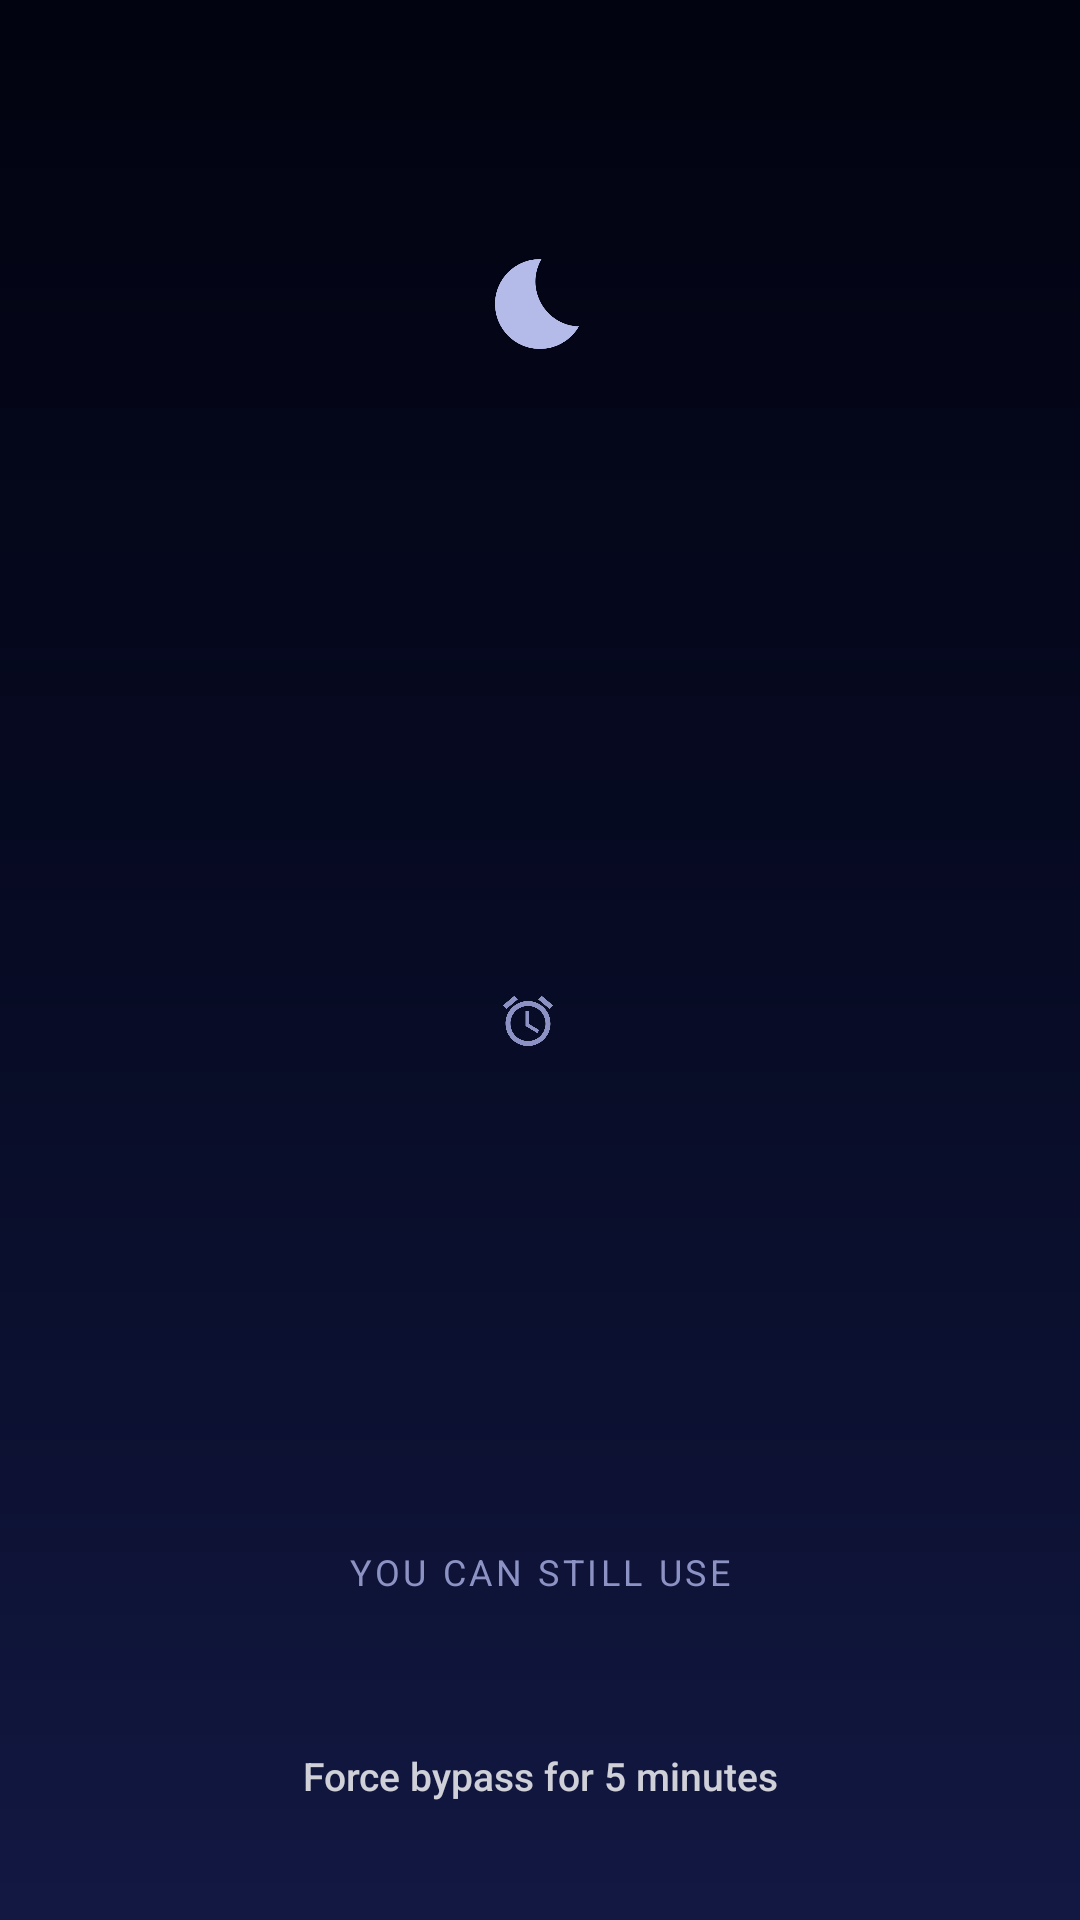

Layout XML and referenced resources for this Android screen:
<!-- AndroidManifest.xml: activity theme CoverTheme -->
<!-- res/layout/activity_night.xml -->
<?xml version="1.0" encoding="utf-8"?>
<ScrollView xmlns:android="http://schemas.android.com/apk/res/android"
    android:layout_width="match_parent"
    android:layout_height="match_parent"
    android:background="@drawable/night_sky"
    android:fillViewport="true"
    android:fitsSystemWindows="true">

    <LinearLayout
        android:id="@+id/content"
        android:layout_width="match_parent"
        android:layout_height="match_parent"
        android:gravity="center_horizontal"
        android:orientation="vertical"
        android:paddingStart="@dimen/space_xl"
        android:paddingTop="@dimen/space_xxl"
        android:paddingEnd="@dimen/space_xl"
        android:paddingBottom="@dimen/space_xl">

        <View android:layout_width="1dp" android:layout_height="0dp" android:layout_weight="1" />

        <ImageView
            android:layout_width="36dp"
            android:layout_height="36dp"
            android:alpha="0.9"
            android:importantForAccessibility="no"
            android:src="@drawable/ic_moon"
            android:tint="@color/night_moon" />

        <TextView
            android:id="@+id/clockText"
            android:layout_width="wrap_content"
            android:layout_height="wrap_content"
            android:layout_marginTop="@dimen/space_s"
            android:fontFamily="sans-serif-thin"
            android:includeFontPadding="false"
            android:textColor="@color/night_text"
            android:textSize="80sp" />

        <TextView
            android:id="@+id/dateText"
            android:layout_width="wrap_content"
            android:layout_height="wrap_content"
            android:textColor="@color/night_soft"
            android:textSize="@dimen/text_small" />

        <TextView
            android:id="@+id/sleptText"
            android:layout_width="wrap_content"
            android:layout_height="wrap_content"
            android:layout_marginTop="@dimen/space_xxl"
            android:fontFamily="sans-serif-medium"
            android:textColor="@color/night_text"
            android:textSize="@dimen/text_heading" />

        <TextView
            android:id="@+id/sleptCaption"
            android:layout_width="wrap_content"
            android:layout_height="wrap_content"
            android:layout_marginTop="@dimen/space_xs"
            android:gravity="center"
            android:textColor="@color/night_soft"
            android:textSize="@dimen/text_caption" />

        <TextView
            android:id="@+id/wakeText"
            android:layout_width="wrap_content"
            android:layout_height="wrap_content"
            android:layout_marginTop="@dimen/space_m"
            android:drawableStart="@drawable/ic_alarm"
            android:drawablePadding="@dimen/space_s"
            android:drawableTint="@color/night_soft"
            android:gravity="center_vertical"
            android:textColor="@color/night_soft"
            android:textSize="@dimen/text_small" />

        <TextView
            android:id="@+id/quoteText"
            android:layout_width="wrap_content"
            android:layout_height="wrap_content"
            android:layout_marginTop="@dimen/space_xxl"
            android:alpha="0.9"
            android:fontFamily="sans-serif-light"
            android:gravity="center"
            android:lineSpacingMultiplier="1.25"
            android:textColor="@color/night_text"
            android:textSize="@dimen/text_heading"
            android:textStyle="italic" />

        <TextView
            android:id="@+id/sourceText"
            android:layout_width="wrap_content"
            android:layout_height="wrap_content"
            android:layout_marginTop="@dimen/space_s"
            android:textColor="@color/night_soft"
            android:textSize="@dimen/text_caption" />

        <View android:layout_width="1dp" android:layout_height="0dp" android:layout_weight="1" />

        <TextView
            android:id="@+id/appsLabel"
            android:layout_width="wrap_content"
            android:layout_height="wrap_content"
            android:layout_marginTop="@dimen/space_xxl"
            android:letterSpacing="0.1"
            android:text="You can still use"
            android:textAllCaps="true"
            android:textColor="@color/night_soft"
            android:textSize="@dimen/text_overline" />

        <HorizontalScrollView
            android:layout_width="wrap_content"
            android:layout_height="wrap_content"
            android:layout_marginTop="@dimen/space_m"
            android:scrollbars="none">

            <LinearLayout
                android:id="@+id/appsRow"
                android:layout_width="wrap_content"
                android:layout_height="wrap_content"
                android:orientation="horizontal" />
        </HorizontalScrollView>

        <Button android:id="@+id/bypassButton" style="@style/CoverLink" android:layout_marginTop="@dimen/space_xl" android:text="Force bypass for 5 minutes" />

        <LinearLayout
            android:id="@+id/bypassBox"
            android:layout_width="match_parent"
            android:layout_height="wrap_content"
            android:layout_marginTop="@dimen/space_s"
            android:orientation="vertical"
            android:visibility="gone">

            <TextView style="@style/CoverBody" android:layout_gravity="center_horizontal" android:text="A force bypass costs you" android:textStyle="bold" />

            <TextView android:id="@+id/costText" style="@style/CoverCaption" android:layout_gravity="center_horizontal" />

            <Button android:id="@+id/bypassConfirmButton" style="@style/GhostButton" android:text="Bypass and cut my streaks" />

            <Button android:id="@+id/bypassCancelButton" style="@style/CoverLink" android:layout_gravity="center_horizontal" android:text="Never mind, back to sleep" />
        </LinearLayout>
    </LinearLayout>
</ScrollView>
<!-- resources referenced by this layout -->
<resources>
  <color name="night_moon">#C9CFFF</color>
  <color name="night_soft">#8C93C4</color>
  <color name="night_text">#E4E7FF</color>
  <dimen name="space_m">12dp</dimen>
  <dimen name="space_s">8dp</dimen>
  <dimen name="space_xl">24dp</dimen>
  <dimen name="space_xs">4dp</dimen>
  <dimen name="space_xxl">32dp</dimen>
  <dimen name="text_caption">13sp</dimen>
  <dimen name="text_heading">18sp</dimen>
  <dimen name="text_overline">12sp</dimen>
  <dimen name="text_small">14sp</dimen>
  <!-- drawable ic_moon (drawable) -->
  <?xml version="1.0" encoding="utf-8"?>
  <vector xmlns:android="http://schemas.android.com/apk/res/android"
      android:width="20dp"
      android:height="20dp"
      android:tint="?android:attr/textColorPrimary"
      android:viewportWidth="24"
      android:viewportHeight="24">
      <path
          android:fillColor="@android:color/white"
          android:pathData="M12.34,2.02C6.59,1.82 2,6.42 2,12c0,5.52 4.48,10 10,10c3.71,0 6.93,-2.02 8.66,-5.02C13.15,16.73 8.57,8.55 12.34,2.02z" />
  </vector>
  <!-- drawable night_sky (drawable) -->
  <?xml version="1.0" encoding="utf-8"?>
  <shape xmlns:android="http://schemas.android.com/apk/res/android">
      <gradient
          android:angle="270"
          android:centerColor="#070B24"
          android:endColor="#121842"
          android:startColor="#020310" />
  </shape>
  <style name="CoverBody">
          <item name="android:layout_width">wrap_content</item>
          <item name="android:layout_height">wrap_content</item>
          <item name="android:layout_marginTop">@dimen/space_m</item>
          <item name="android:gravity">center</item>
          <item name="android:lineSpacingMultiplier">1.2</item>
          <item name="android:textColor">@color/on_cover</item>
          <item name="android:textSize">@dimen/text_body</item>
      </style>
  <style name="CoverCaption" parent="CoverBody">
          <item name="android:textColor">@color/on_cover_soft</item>
          <item name="android:textSize">@dimen/text_small</item>
      </style>
  <style name="CoverLink" parent="@android:style/Widget.DeviceDefault.Button.Borderless">
          <item name="android:layout_width">wrap_content</item>
          <item name="android:layout_height">wrap_content</item>
          <item name="android:layout_marginTop">@dimen/space_l</item>
          <item name="android:textColor">@color/on_cover_soft</item>
          <item name="android:textSize">@dimen/text_caption</item>
          <item name="android:textAllCaps">false</item>
      </style>
  <style name="GhostButton" parent="PrimaryButton">
          <item name="android:background">@drawable/button_ghost</item>
          <item name="android:textColor">@color/on_cover</item>
      </style>
  <style name="CoverTheme" parent="AppTheme">
          <item name="android:windowBackground">@android:color/black</item>
          <item name="android:statusBarColor">@android:color/transparent</item>
          <item name="android:navigationBarColor">@android:color/transparent</item>
          <item name="android:windowLightStatusBar">false</item>
          <item name="android:windowLightNavigationBar">false</item>
      </style>
  <color name="on_cover">#FFFFFF</color>
  <dimen name="text_body">16sp</dimen>
  <color name="on_cover_soft">#CCFFFFFF</color>
  <dimen name="space_l">16dp</dimen>
  <!-- drawable button_ghost (drawable) -->
  <?xml version="1.0" encoding="utf-8"?>
  <ripple xmlns:android="http://schemas.android.com/apk/res/android" android:color="#33FFFFFF">
      <item>
          <shape>
              <solid android:color="#1AFFFFFF" />
              <stroke android:width="1dp" android:color="#80FFFFFF" />
              <corners android:radius="@dimen/radius_button" />
          </shape>
      </item>
  </ripple>
  <dimen name="button_height">48dp</dimen>
  <dimen name="radius_button">12dp</dimen>
  <color name="background">#F4F6F5</color>
  <color name="accent">#1B8F4C</color>
  <color name="text_primary">#10201A</color>
  <color name="text_secondary">#5E6B66</color>
  <color name="outline">#E2E8E5</color>
</resources>
